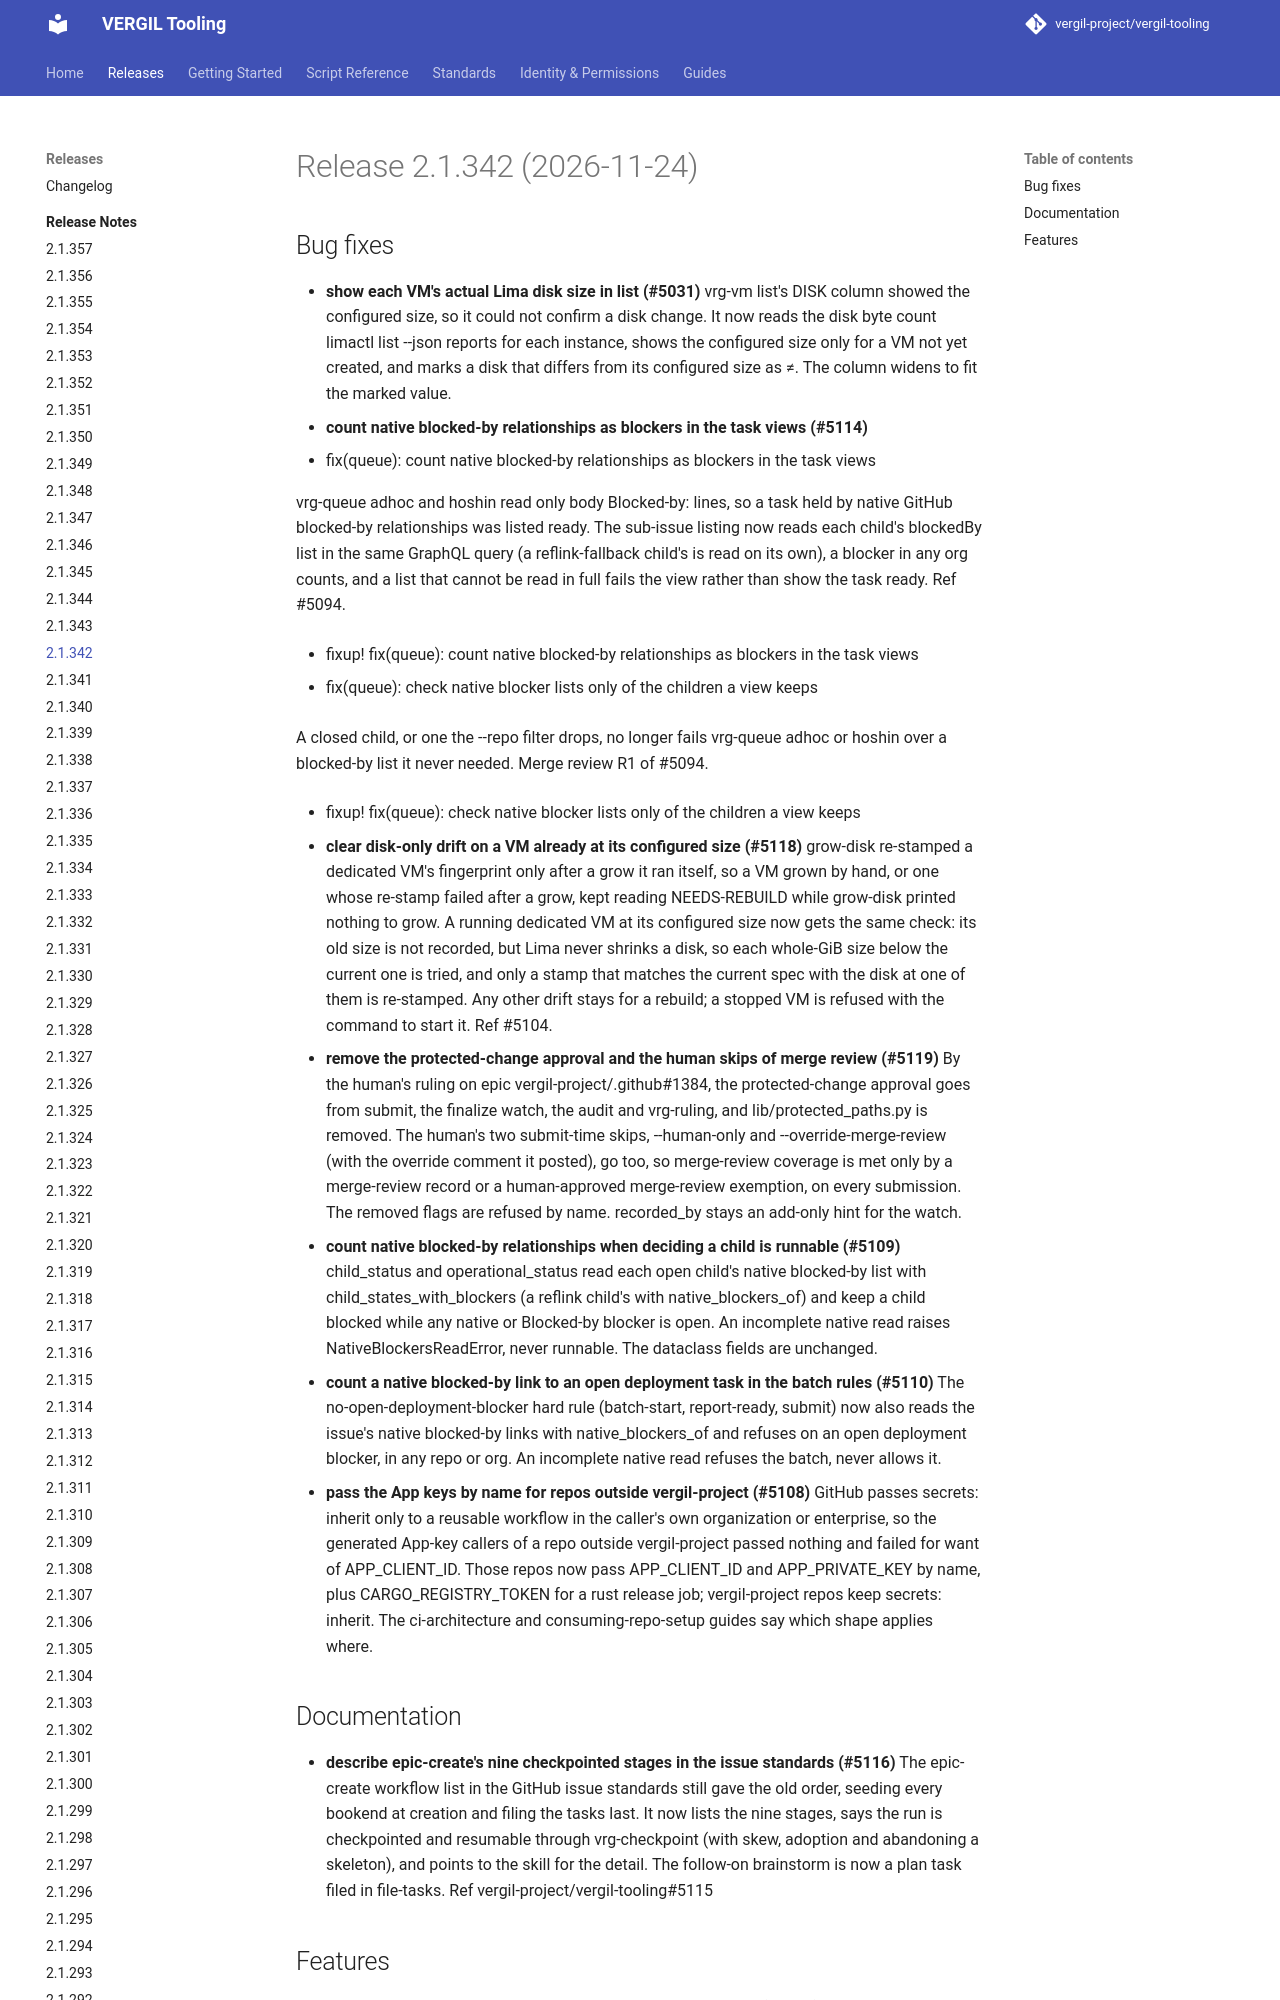

repository: vergil-project/vergil-tooling · page: 2.1/releases/v2.1.342/index.html · generator: mkdocs

# Release 2.1.342 (2026-11-24)

## Bug fixes

- **show each VM's actual Lima disk size in list (#5031)**
  vrg-vm list's DISK column showed the configured size, so it could not confirm a disk change. It now reads the disk byte count limactl list --json reports for each instance, shows the configured size only for a VM not yet created, and marks a disk that differs from its configured size as <actual>≠<configured>. The column widens to fit the marked value.
- **count native blocked-by relationships as blockers in the task views (#5114)**
  * fix(queue): count native blocked-by relationships as blockers in the task views

  vrg-queue adhoc and hoshin read only body Blocked-by: lines, so a task held by native GitHub blocked-by relationships was listed ready. The sub-issue listing now reads each child's blockedBy list in the same GraphQL query (a reflink-fallback child's is read on its own), a blocker in any org counts, and a list that cannot be read in full fails the view rather than show the task ready. Ref #5094.

  * fixup! fix(queue): count native blocked-by relationships as blockers in the task views

  * fix(queue): check native blocker lists only of the children a view keeps

  A closed child, or one the --repo filter drops, no longer fails vrg-queue adhoc or hoshin over a blocked-by list it never needed. Merge review R1 of #5094.

  * fixup! fix(queue): check native blocker lists only of the children a view keeps
